Run: headless pygame with SDL's dummy video driver; simulated clock (each Clock.tick advances the game by its frame time, no real sleeping); random seed 0; keys injected as events and as key.get_pressed() state; no mouse input; restart key R tapped at the start of phases 3 and 4.
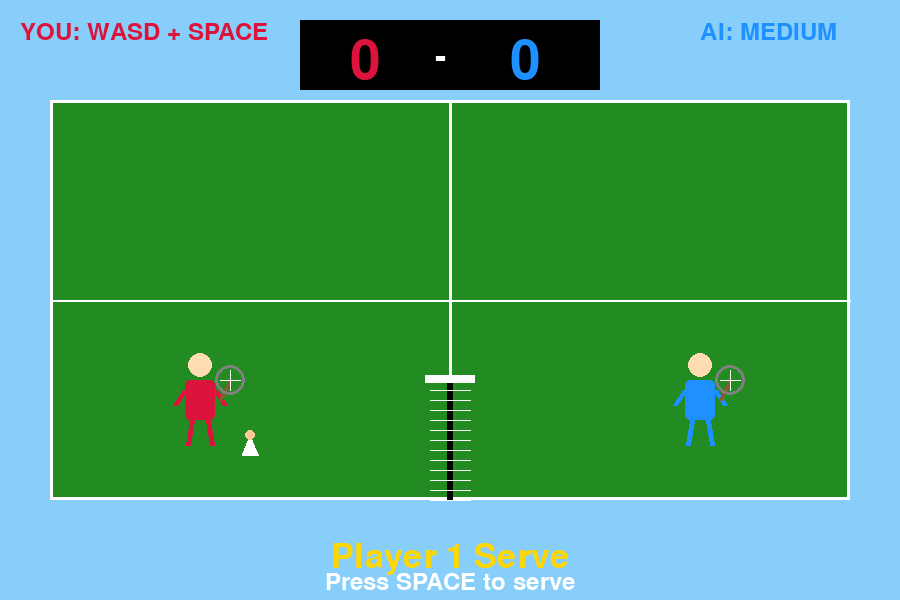
Frame 1 of 4 · flips 1–60 · no input
Frame 2 of 4 · flips 61–180 · tapped SPACE, RETURN · held RIGHT (→), D · screen unchanged from frame 1, image omitted
Frame 3 of 4 · flips 181–300 · tapped R · held DOWN (↓), S · screen unchanged from frame 2, image omitted
Frame 4 of 4 · flips 301–420 · tapped R · held LEFT (←), A, UP (↑), W · screen unchanged from frame 3, image omitted

The pygame program that drew these frames:

import pygame
import random
import math
import sys

pygame.init()

# --- WINDOW ---
WIDTH = 900
HEIGHT = 600
win = pygame.display.set_mode((WIDTH, HEIGHT))
pygame.display.set_caption("Badminton Game vs AI")
clock = pygame.time.Clock()

# --- COLORS ---
SKY_BLUE = (135, 206, 250)
COURT_GREEN = (34, 139, 34)
COURT_DARK = (0, 100, 0)
LINE_WHITE = (255, 255, 255)
WHITE = (255, 255, 255)
BLACK = (0, 0, 0)
RED = (220, 20, 60)
BLUE = (30, 144, 255)
YELLOW = (255, 215, 0)
BROWN = (139, 90, 43)
GRAY = (128, 128, 128)

# --- FONTS ---
font_large = pygame.font.Font(None, 80)
font_medium = pygame.font.Font(None, 50)
font_small = pygame.font.Font(None, 35)

# --- PLAYER CLASS ---
class Player:
    def __init__(self, x, y, color, controls):
        self.x = x
        self.y = y
        self.width = 40
        self.height = 60
        self.speed = 6
        self.color = color
        self.controls = controls
        self.can_hit = True
        self.hit_cooldown = 0
        self.is_swinging = False
        self.swing_timer = 0
        
    def move(self, keys, bounds):
        dx = 0
        dy = 0
        
        if keys[self.controls['up']]:
            dy -= self.speed
        if keys[self.controls['down']]:
            dy += self.speed
        if keys[self.controls['left']]:
            dx -= self.speed
        if keys[self.controls['right']]:
            dx += self.speed
        
        self.x += dx
        self.y += dy
        
        # Keep in bounds
        self.x = max(bounds[0], min(self.x, bounds[1]))
        self.y = max(100, min(self.y, HEIGHT - 100))
    
    def hit(self, shuttlecock):
        if self.can_hit and not self.is_swinging:
            # Check if near shuttlecock
            dist = math.sqrt((self.x - shuttlecock.x)**2 + (self.y - shuttlecock.y)**2)
            if dist < 60:
                self.is_swinging = True
                self.swing_timer = 10
                self.can_hit = False
                self.hit_cooldown = 20
                return True
        return False
    
    def update(self):
        if self.hit_cooldown > 0:
            self.hit_cooldown -= 1
        else:
            self.can_hit = True
        
        if self.swing_timer > 0:
            self.swing_timer -= 1
        else:
            self.is_swinging = False
    
    def draw(self, surface):
        # Body
        pygame.draw.rect(surface, self.color, (self.x - 15, self.y - 20, 30, 40), border_radius=5)
        
        # Head
        pygame.draw.circle(surface, (255, 220, 177), (int(self.x), int(self.y - 35)), 12)
        
        # Arms
        pygame.draw.line(surface, self.color, (self.x - 15, self.y - 10), (self.x - 25, self.y + 5), 5)
        pygame.draw.line(surface, self.color, (self.x + 15, self.y - 10), (self.x + 25, self.y + 5), 5)
        
        # Legs
        pygame.draw.line(surface, self.color, (self.x - 8, self.y + 20), (self.x - 12, self.y + 45), 5)
        pygame.draw.line(surface, self.color, (self.x + 8, self.y + 20), (self.x + 12, self.y + 45), 5)
        
        # Racket
        if self.is_swinging:
            # Swinging animation
            angle = self.swing_timer * 10
            racket_x = self.x + 30 * math.cos(math.radians(angle))
            racket_y = self.y - 20 + 30 * math.sin(math.radians(angle))
        else:
            racket_x = self.x + 30
            racket_y = self.y - 20
        
        # Racket handle
        pygame.draw.line(surface, BROWN, (self.x + 20, self.y), (racket_x, racket_y), 4)
        
        # Racket head
        pygame.draw.circle(surface, GRAY, (int(racket_x), int(racket_y)), 15, 3)
        # Strings
        pygame.draw.line(surface, WHITE, (racket_x - 10, racket_y), (racket_x + 10, racket_y), 1)
        pygame.draw.line(surface, WHITE, (racket_x, racket_y - 10), (racket_x, racket_y + 10), 1)

# --- AI PLAYER CLASS ---
class AIPlayer(Player):
    def __init__(self, x, y, color, difficulty='medium'):
        # Dummy controls for AI
        super().__init__(x, y, color, {
            'up': None,
            'down': None,
            'left': None,
            'right': None,
            'hit': None
        })
        self.difficulty = difficulty
        self.reaction_delay = 0
        self.target_x = x
        self.target_y = y
        
        # Set AI parameters based on difficulty
        if difficulty == 'easy':
            self.speed = 4
            self.reaction_time = 15
            self.accuracy = 0.6
        elif difficulty == 'hard':
            self.speed = 7
            self.reaction_time = 3
            self.accuracy = 0.95
        else:  # medium
            self.speed = 5.5
            self.reaction_time = 8
            self.accuracy = 0.8
    
    def ai_move(self, shuttlecock, bounds):
        # React to shuttlecock if it's coming towards AI's side
        if shuttlecock.in_play and shuttlecock.x > WIDTH // 2:
            # Predict where shuttlecock will land
            if shuttlecock.vx != 0:
                # Calculate intercept point
                time_to_reach = abs((shuttlecock.y - (HEIGHT - 150)) / shuttlecock.vy) if shuttlecock.vy > 0 else 0
                predicted_x = shuttlecock.x + shuttlecock.vx * time_to_reach
                predicted_y = shuttlecock.y
                
                # Add some inaccuracy based on difficulty
                predicted_x += random.randint(-int(50 * (1 - self.accuracy)), int(50 * (1 - self.accuracy)))
                
                self.target_x = predicted_x
                self.target_y = shuttlecock.y
            else:
                self.target_x = shuttlecock.x
                self.target_y = shuttlecock.y
        else:
            # Return to center position
            self.target_x = 700
            self.target_y = HEIGHT - 250
        
        # Move towards target
        dx = self.target_x - self.x
        dy = self.target_y - self.y
        dist = math.sqrt(dx**2 + dy**2)
        
        if dist > 5:
            # Normalize and apply speed
            dx = (dx / dist) * self.speed
            dy = (dy / dist) * self.speed
            
            self.x += dx
            self.y += dy
            
            # Keep in bounds
            self.x = max(bounds[0], min(self.x, bounds[1]))
            self.y = max(100, min(self.y, HEIGHT - 100))
    
    def ai_hit(self, shuttlecock):
        # Check if should hit
        if shuttlecock.in_play and shuttlecock.x > WIDTH // 2:
            dist = math.sqrt((self.x - shuttlecock.x)**2 + (self.y - shuttlecock.y)**2)
            
            # React with delay based on difficulty
            if self.reaction_delay > 0:
                self.reaction_delay -= 1
            elif dist < 70 and self.can_hit:
                if self.hit(shuttlecock):
                    # Aim towards player 1 side with AI accuracy
                    target_x = random.randint(100, 350)
                    # Add accuracy variation
                    if random.random() > self.accuracy:
                        # Occasionally hit less accurate shots
                        target_x = random.randint(50, 450)
                    power = random.uniform(0.9, 1.3)
                    shuttlecock.hit(self, target_x, power)
                    self.reaction_delay = self.reaction_time

# --- SHUTTLECOCK CLASS ---
class Shuttlecock:
    def __init__(self):
        self.reset()
        
    def reset(self, serve_left=True):
        if serve_left:
            self.x = 250
        else:
            self.x = 650
        self.y = HEIGHT - 150
        self.vx = 0
        self.vy = 0
        self.gravity = 0.3
        self.in_play = False
        self.last_hit_by = None
    
    def hit(self, player, target_x, power=1.0):
        # Calculate direction to target
        dx = target_x - self.x
        dy = -200  # Arc height
        
        # Apply power
        self.vx = dx * 0.03 * power
        self.vy = dy * 0.03 * power
        self.in_play = True
        self.last_hit_by = player
    
    def update(self):
        if self.in_play:
            # Apply gravity
            self.vy += self.gravity
            
            # Update position
            self.x += self.vx
            self.y += self.vy
            
            # Air resistance
            self.vx *= 0.99
            
            # Check if hit ground
            if self.y >= HEIGHT - 100:
                self.y = HEIGHT - 100
                self.in_play = False
                return True  # Return True when hits ground
        
        return False
    
    def draw(self, surface):
        # Shuttlecock body (cone)
        points = [
            (self.x, self.y - 15),
            (self.x - 8, self.y + 5),
            (self.x + 8, self.y + 5)
        ]
        pygame.draw.polygon(surface, WHITE, points)
        
        # Cork (top part)
        pygame.draw.circle(surface, (255, 200, 150), (int(self.x), int(self.y - 15)), 5)
        
        # Feathers lines
        pygame.draw.line(surface, WHITE, (self.x - 6, self.y), (self.x - 8, self.y + 5), 1)
        pygame.draw.line(surface, WHITE, (self.x + 6, self.y), (self.x + 8, self.y + 5), 1)

# --- GAME CLASS ---
class Game:
    def __init__(self, difficulty='medium'):
        self.player1 = Player(200, HEIGHT - 200, RED, {
            'up': pygame.K_w,
            'down': pygame.K_s,
            'left': pygame.K_a,
            'right': pygame.K_d,
            'hit': pygame.K_SPACE
        })
        
        # AI Player
        self.player2 = AIPlayer(700, HEIGHT - 200, BLUE, difficulty)
        
        self.shuttlecock = Shuttlecock()
        self.score1 = 0
        self.score2 = 0
        self.serving_player = 1
        self.game_state = "SERVE"  # SERVE, PLAY, SCORE, GAME_OVER
        self.score_timer = 0
        self.winner = None
        self.max_score = 21
        self.difficulty = difficulty
    
    def serve(self):
        if self.serving_player == 1:
            self.shuttlecock.reset(serve_left=True)
            self.shuttlecock.hit(self.player1, 700, 1.2)
        else:
            self.shuttlecock.reset(serve_left=False)
            self.shuttlecock.hit(self.player2, 200, 1.2)
        self.game_state = "PLAY"
    
    def update(self, keys):
        if self.game_state == "SERVE":
            # Wait for space to serve
            if keys[pygame.K_SPACE]:
                self.serve()
        
        elif self.game_state == "PLAY":
            # Update player 1
            self.player1.move(keys, (50, WIDTH // 2 - 20))
            self.player1.update()
            
            # Update AI player 2
            self.player2.ai_move(self.shuttlecock, (WIDTH // 2 + 20, WIDTH - 50))
            self.player2.update()
            self.player2.ai_hit(self.shuttlecock)
            
            # Check player 1 hit
            if keys[self.player1.controls['hit']]:
                if self.player1.hit(self.shuttlecock):
                    # Aim towards player 2 side with some randomness
                    target_x = random.randint(550, 800)
                    power = random.uniform(0.9, 1.3)
                    self.shuttlecock.hit(self.player1, target_x, power)
            
            # Update shuttlecock
            if self.shuttlecock.update():
                # Shuttlecock hit ground
                self.check_score()
        
        elif self.game_state == "SCORE":
            self.score_timer += 1
            if self.score_timer > 120:
                if self.score1 >= self.max_score or self.score2 >= self.max_score:
                    self.game_state = "GAME_OVER"
                    self.winner = 1 if self.score1 >= self.max_score else 2
                else:
                    self.game_state = "SERVE"
                    self.score_timer = 0
    
    def check_score(self):
        # Check which side the shuttlecock landed
        if self.shuttlecock.x < WIDTH // 2:
            # Landed on player 1 side
            if self.shuttlecock.last_hit_by == self.player1:
                # Player 1 hit it out
                self.score2 += 1
                self.serving_player = 2
            else:
                # Player 2 scored
                self.score2 += 1
                self.serving_player = 2
        else:
            # Landed on player 2 side
            if self.shuttlecock.last_hit_by == self.player2:
                # Player 2 hit it out
                self.score1 += 1
                self.serving_player = 1
            else:
                # Player 1 scored
                self.score1 += 1
                self.serving_player = 1
        
        self.game_state = "SCORE"
    
    def draw_court(self, surface):
        # Sky
        surface.fill(SKY_BLUE)
        
        # Court
        pygame.draw.rect(surface, COURT_GREEN, (50, 100, WIDTH - 100, HEIGHT - 200))
        
        # Court lines
        # Outer boundary
        pygame.draw.rect(surface, LINE_WHITE, (50, 100, WIDTH - 100, HEIGHT - 200), 3)
        
        # Center line
        pygame.draw.line(surface, LINE_WHITE, (WIDTH // 2, 100), (WIDTH // 2, HEIGHT - 100), 3)
        
        # Service lines
        pygame.draw.line(surface, LINE_WHITE, (50, HEIGHT // 2), (WIDTH - 50, HEIGHT // 2), 2)
        
        # Net
        net_height = 120
        pygame.draw.rect(surface, BLACK, (WIDTH // 2 - 3, HEIGHT - 100 - net_height, 6, net_height))
        
        # Net mesh
        for i in range(0, net_height, 10):
            y = HEIGHT - 100 - i
            pygame.draw.line(surface, WHITE, (WIDTH // 2 - 20, y), (WIDTH // 2 + 20, y), 1)
        
        # Net top
        pygame.draw.rect(surface, WHITE, (WIDTH // 2 - 25, HEIGHT - 100 - net_height - 5, 50, 8))
    
    def draw_ui(self, surface):
        # Score board background
        pygame.draw.rect(surface, (0, 0, 0, 180), (WIDTH // 2 - 150, 20, 300, 70))
        
        # Player 1 score (left)
        score1_text = font_large.render(str(self.score1), True, RED)
        surface.blit(score1_text, (WIDTH // 2 - 100, 35))
        
        # Separator
        separator = font_medium.render("-", True, WHITE)
        surface.blit(separator, (WIDTH // 2 - 15, 40))
        
        # Player 2 score (right)
        score2_text = font_large.render(str(self.score2), True, BLUE)
        surface.blit(score2_text, (WIDTH // 2 + 60, 35))
        
        # Controls
        controls1 = font_small.render("YOU: WASD + SPACE", True, RED)
        surface.blit(controls1, (20, 20))
        
        ai_text = font_small.render(f"AI: {self.difficulty.upper()}", True, BLUE)
        surface.blit(ai_text, (WIDTH - 200, 20))
        
        # Serve indicator
        if self.game_state == "SERVE":
            serve_text = font_medium.render(f"Player {self.serving_player} Serve", True, YELLOW)
            surface.blit(serve_text, (WIDTH // 2 - serve_text.get_width() // 2, HEIGHT - 60))
            
            if self.serving_player == 1:
                prompt = font_small.render("Press SPACE to serve", True, WHITE)
                surface.blit(prompt, (WIDTH // 2 - prompt.get_width() // 2, HEIGHT - 30))
    
    def draw(self, surface):
        # Draw court
        self.draw_court(surface)
        
        # Draw players
        self.player1.draw(surface)
        self.player2.draw(surface)
        
        # Draw shuttlecock
        self.shuttlecock.draw(surface)
        
        # Draw UI
        self.draw_ui(surface)
        
        # Score message
        if self.game_state == "SCORE":
            overlay = pygame.Surface((WIDTH, HEIGHT))
            overlay.set_alpha(150)
            overlay.fill((0, 0, 0))
            surface.blit(overlay, (0, 0))
            
            point_text = font_large.render("POINT!", True, YELLOW)
            surface.blit(point_text, (WIDTH // 2 - point_text.get_width() // 2, HEIGHT // 2 - 50))
            
            score_text = font_medium.render(f"{self.score1} - {self.score2}", True, WHITE)
            surface.blit(score_text, (WIDTH // 2 - score_text.get_width() // 2, HEIGHT // 2 + 20))
        
        # Game Over
        if self.game_state == "GAME_OVER":
            overlay = pygame.Surface((WIDTH, HEIGHT))
            overlay.set_alpha(200)
            overlay.fill((0, 0, 0))
            surface.blit(overlay, (0, 0))
            
            if self.winner == 1:
                winner_text = font_large.render("YOU WIN!", True, RED)
            else:
                winner_text = font_large.render("AI WINS!", True, BLUE)
            surface.blit(winner_text, (WIDTH // 2 - winner_text.get_width() // 2, HEIGHT // 2 - 80))
            
            final_score = font_medium.render(f"Final Score: {self.score1} - {self.score2}", True, WHITE)
            surface.blit(final_score, (WIDTH // 2 - final_score.get_width() // 2, HEIGHT // 2 - 10))
            
            restart_text = font_small.render("Press R to Restart | 1=Easy 2=Medium 3=Hard", True, WHITE)
            surface.blit(restart_text, (WIDTH // 2 - restart_text.get_width() // 2, HEIGHT // 2 + 50))

# --- GAME INIT ---
game = Game('medium')

# --- MAIN LOOP ---
run = True
while run:
    clock.tick(60)
    
    keys = pygame.key.get_pressed()
    
    for event in pygame.event.get():
        if event.type == pygame.QUIT:
            pygame.quit()
            sys.exit()
        
        if event.type == pygame.KEYDOWN:
            if event.key == pygame.K_r:
                if game.game_state == "GAME_OVER":
                    game = Game(game.difficulty)
            # Change difficulty
            elif event.key == pygame.K_1:
                game = Game('easy')
            elif event.key == pygame.K_2:
                game = Game('medium')
            elif event.key == pygame.K_3:
                game = Game('hard')
    
    # Update game
    game.update(keys)
    
    # Draw
    game.draw(win)
    
    pygame.display.update()

pygame.quit()
sys.exit()
